The GitHub repository ikathuria/GestureRecognition contains a labelled image folder "data2" with 14 categories: down gesture, eight hand gesture, five hand gesture, four hand gesture, left gesture, nine hand gesture, off gesture, one hand gesture, right gesture, seven hand gesture, six hand gesture, three hand gesture, two hand gesture, zero hand gesture. Examples follow, each with its label.

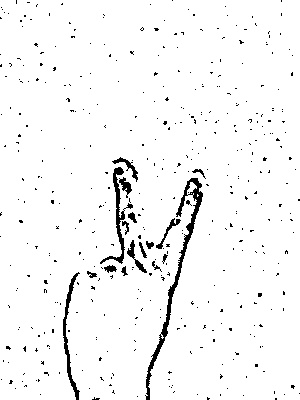
Label: two hand gesture

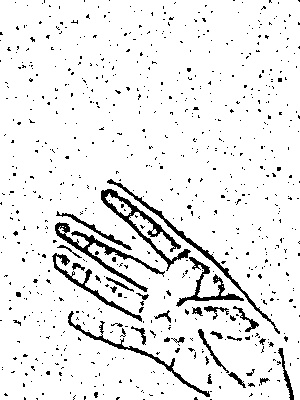
Label: four hand gesture

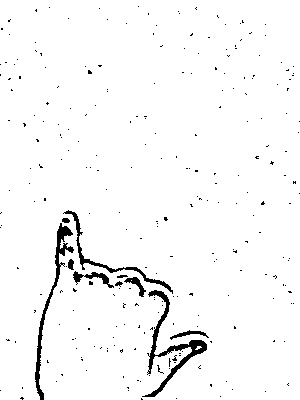
Label: six hand gesture

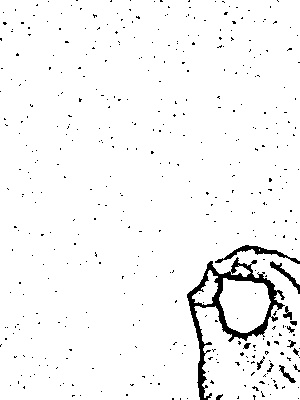
Label: zero hand gesture

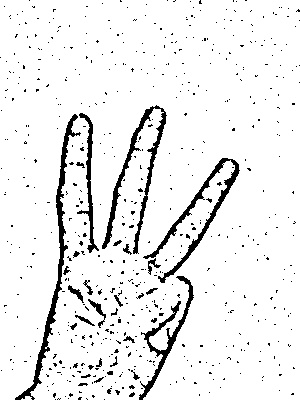
Label: three hand gesture

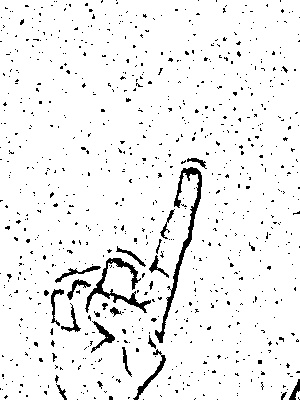
Label: one hand gesture
